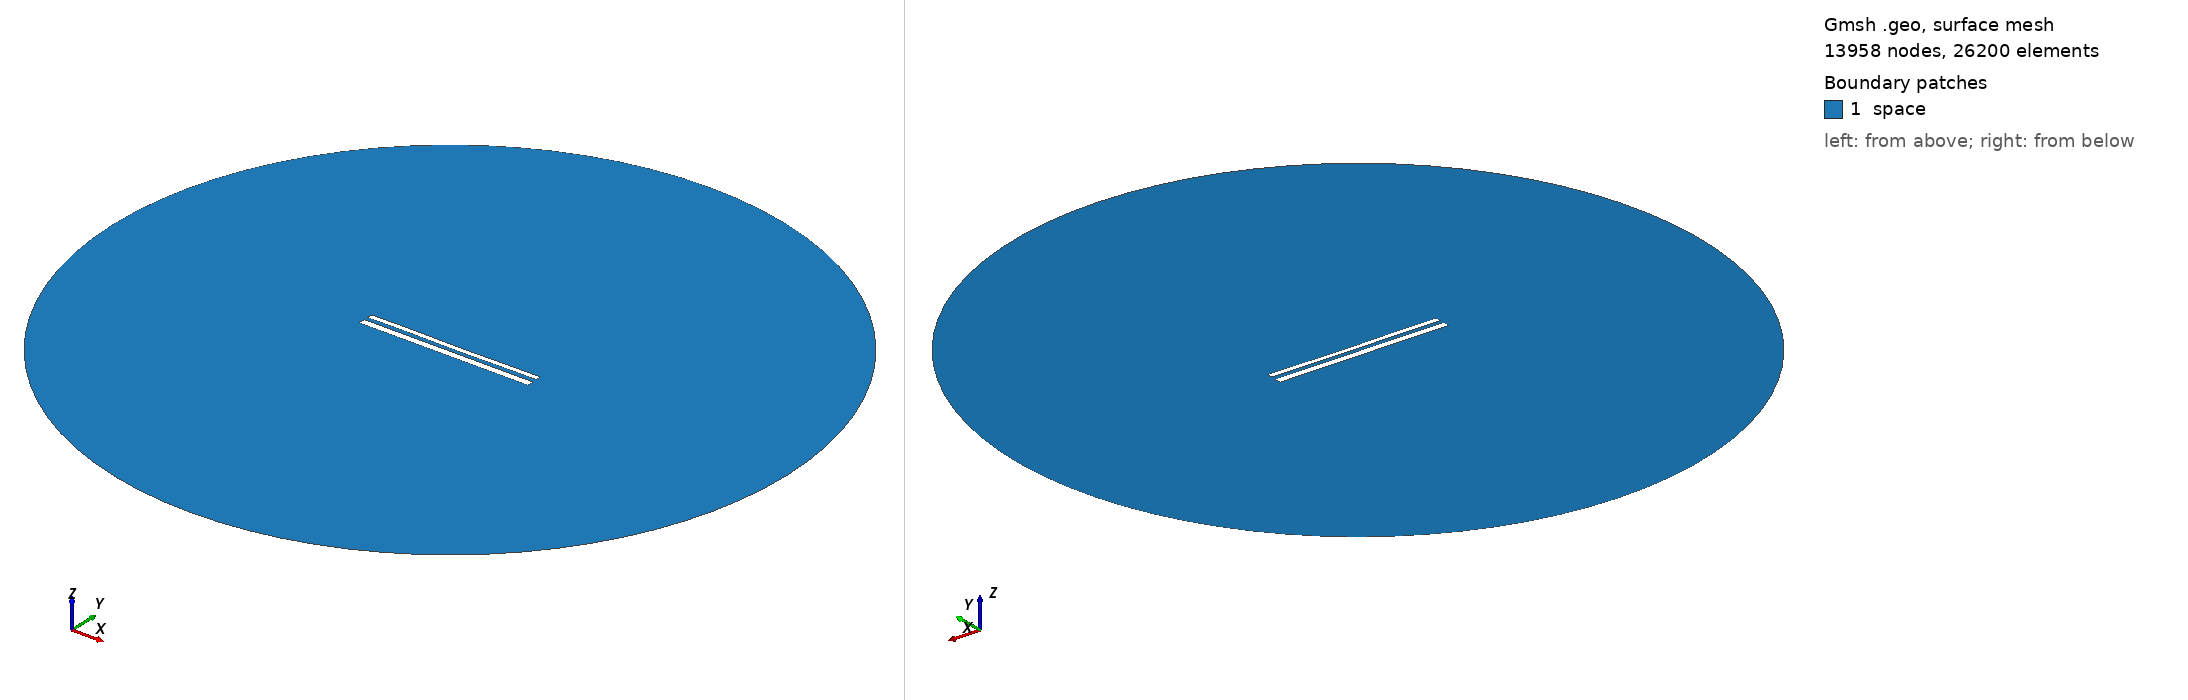

Gmsh geometry script, surface-meshed: 13958 nodes, 26200 surface elements. Boundary patches (legend numbers): 1 space. Left view from above one corner, right view from below the opposite corner. Legend entries are the model's physical surfaces. The drawing asked Gmsh for element sizes between 1% and 20% of the model's largest extent; the script's own settings can give other sizes.

=== 11669.geo (drawn) ===
//---------------------------------------
// Geometry kernel
//---------------------------------------

SetFactory("OpenCASCADE");



//---------------------------------------
// Parameters of the geometry
//---------------------------------------

// Overetch of the upper plate
overetch = 0.375;

// Distance between the plates
distance = 2.25;

// Discretization over the x axis (for the deformation)
nx = 50; 

// Length of the plate
L = 100 - overetch; 

// Number of modes
n = 4; 

// 1st mode coefficient
coeff(1) = 0.07499999999999998;
beta(1) = 0.596864 * 3.1415926535 / L;

// 2nd mode coefficient
coeff(2) = -0.075;
beta(2) = 1.49418 * 3.1415926535 / L;

// 3rd mode coefficient
coeff(3) = 0.07499999999999998;
beta(3) = 2.50025 * 3.1415926535 / L;

// 4th mode coefficient
coeff(4) = 0.07499999999999998;
beta(4) = 3.49999 * 3.1415926535 / L;



//---------------------------------------
// Upper plate (deformed rectangle)
//---------------------------------------

// Coordiantes of the upper plate
xmin = -50;
xmax = 50 - overetch;

// Height of the upper plate
yheight = 4 - 2 * overetch;

// Indexes of the points
UpperID[] = {};
LowerID[] = {};
LeftID[] = {};
RightID[] = {};

// Point index
p = 1;

// Horizontal edges
For i In {1:nx}
    x = xmin + (i-1)*(xmax - xmin)/(nx-1);

    y_bottom = distance / 2 + overetch;
    For j In {1:n}
        C = (Cosh(beta(j)*L) + Cos(beta(j)*L)) / (Sinh(beta(j)*L) + Sin(beta(j)*L));
        y_bottom  = y_bottom + coeff(j) * (Cosh(beta(j)*(x+50)) - Cos(beta(j)*(x+50)) - C * (Sinh(beta(j)*(x+50)) - Sin(beta(j)*(x+50))));
    EndFor

    y_top = y_bottom + yheight;

    Point(p) = {x, y_top, 0, 1.0};
    UpperID[i] = p;
    p = p + 1;

    Point(p) = {x, y_bottom, 0, 1.0};
    LowerID[i] = p;
    p = p + 1;
EndFor

// Create point lists
UpperPts[] = {}; LowerPts[] = {};
For i In {1:nx}
  UpperPts[] += {UpperID[i]};
  LowerPts[] += {LowerID[i]};
EndFor

// Build splines
Spline(1) = {UpperPts[]};
Spline(2) = {LowerPts[]};
Line(3) = {LowerPts[nx-1], UpperPts[nx-1]};
Line(4) = {LowerPts[0], UpperPts[0]};

// Build the plane surface
Curve Loop(1) = {2, 3, -1, -4};
Plane Surface(1) = {1};



//---------------------------------------
// Lower plate (rectangle)
//---------------------------------------

// Vertices
Point(1001) = {-50, -1, 0, 1.0};
Point(1002) = { 50, -1, 0, 1.0};
Point(1003) = { 50,  -5, 0, 1.0};
Point(1004) = {-50,  -5, 0, 1.0};

// Edges
Line(5) = {1001, 1002};
Line(6) = {1002, 1003};
Line(7) = {1003, 1004};
Line(8) = {1004, 1001};

// Plane surface
Line Loop(2) = {5, 6, 7, 8};
Plane Surface(2) = {2}; 



//---------------------------------------
// Outer (fictious) boundary
//---------------------------------------

// Points
Point(1005) = {0, 0, 0};       // Center
Point(1006) = {200, 0, 0};     // Start point
Point(1007) = {0, 200, 0};     // 90 degrees
Point(1008) = {-200, 0, 0};    // 180 degrees
Point(1009) = {0, -200, 0};    // 270 degrees

// Circle arcs (each needs start, center, end)
Circle(9) = {1006, 1005, 1007};
Circle(10) = {1007, 1005, 1008};
Circle(11) = {1008, 1005, 1009};
Circle(12) = {1009, 1005, 1006};

// Plane surface for the entire domain
Curve Loop(3) = {9, 10, 11, 12};
Surface(3) = {3};

// Subtract the plates from the whole domain to obtain the actual domain where we want to solve the equations
BooleanDifference{ Surface{3}; Delete; }{ Surface{1}; Surface{2}; Delete; }




//---------------------------------------
// Transfinite Lines/Curves
//---------------------------------------

// Set the number of points on the boundaries
r = 7;

// Plates
Transfinite Curve {1, 2} = 50*r Using Progression 1;
Transfinite Curve {3, 4} = 2*r Using Progression 1;
Transfinite Line {5, 7} = 50*r Using Progression 1;
Transfinite Line {6, 8} = 2*r Using Progression 1;

// Outer boundary
Transfinite Line {9, 10, 11, 12} = 20 Using Progression 1;



//---------------------------------------
// Physical groups
//---------------------------------------                

// Physical curves (boundaries)
Physical Line("force_segment", 10) = {2};
Physical Line("upper_plate", 11) = {1, 3, 4};
Physical Line("lower_plate", 12) = {5, 6, 7, 8};
Physical Line("boundary", 20) = {9, 10, 11, 12};

// Physical Surfaces
Physical Surface("space", 30) = {3};



//---------------------------------------
// 6. Generate the Mesh
//---------------------------------------

// 2D mesh generation
Mesh 2;
